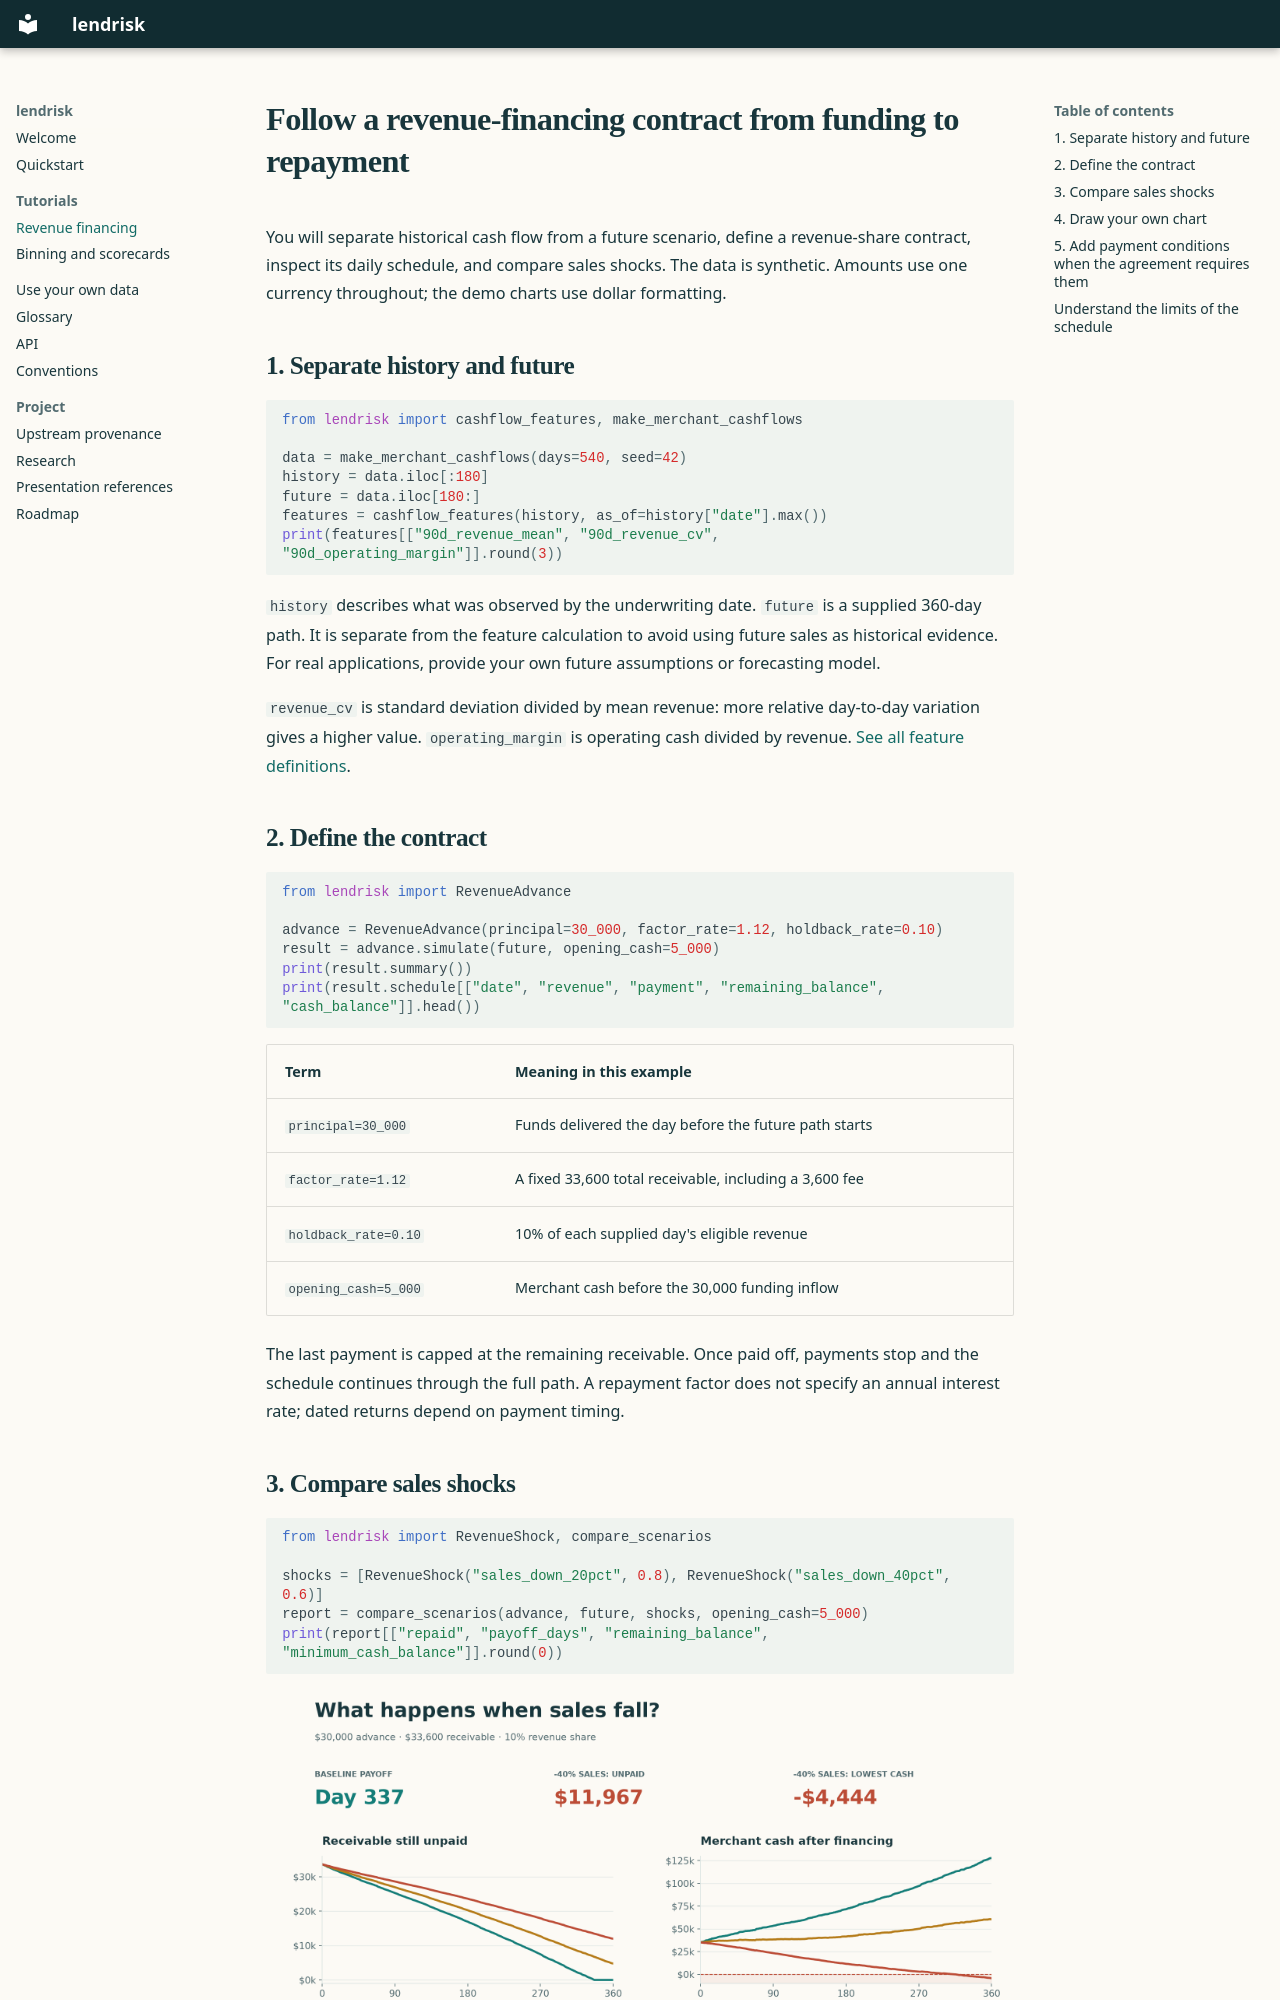

repository: datakim/lendrisk · page: tutorials/revenue-financing/index.html · generator: mkdocs

# Follow a revenue-financing contract from funding to repayment

You will separate historical cash flow from a future scenario, define a
revenue-share contract, inspect its daily schedule, and compare sales shocks.
The data is synthetic. Amounts use one currency throughout; the demo charts use
dollar formatting.

## 1. Separate history and future

```python
from lendrisk import cashflow_features, make_merchant_cashflows

data = make_merchant_cashflows(days=540, seed=42)
history = data.iloc[:180]
future = data.iloc[180:]
features = cashflow_features(history, as_of=history["date"].max())
print(features[["90d_revenue_mean", "90d_revenue_cv", "90d_operating_margin"]].round(3))
```

`history` describes what was observed by the underwriting date. `future` is a
supplied 360-day path. It is separate from the feature calculation to avoid using
future sales as historical evidence. For real applications, provide your own
future assumptions or forecasting model.

`revenue_cv` is standard deviation divided by mean revenue: more relative
day-to-day variation gives a higher value. `operating_margin` is operating cash
divided by revenue. [See all feature definitions](../api.md#cash-flow-features).

## 2. Define the contract

```python
from lendrisk import RevenueAdvance

advance = RevenueAdvance(principal=30_000, factor_rate=1.12, holdback_rate=0.10)
result = advance.simulate(future, opening_cash=5_000)
print(result.summary())
print(result.schedule[["date", "revenue", "payment", "remaining_balance", "cash_balance"]].head())
```

| Term | Meaning in this example |
| --- | --- |
| `principal=30_000` | Funds delivered the day before the future path starts |
| `factor_rate=1.12` | A fixed 33,600 total receivable, including a 3,600 fee |
| `holdback_rate=0.10` | 10% of each supplied day's eligible revenue |
| `opening_cash=5_000` | Merchant cash before the 30,000 funding inflow |

The last payment is capped at the remaining receivable. Once paid off, payments
stop and the schedule continues through the full path. A repayment factor
does not specify an annual interest rate; dated returns depend on payment timing.
